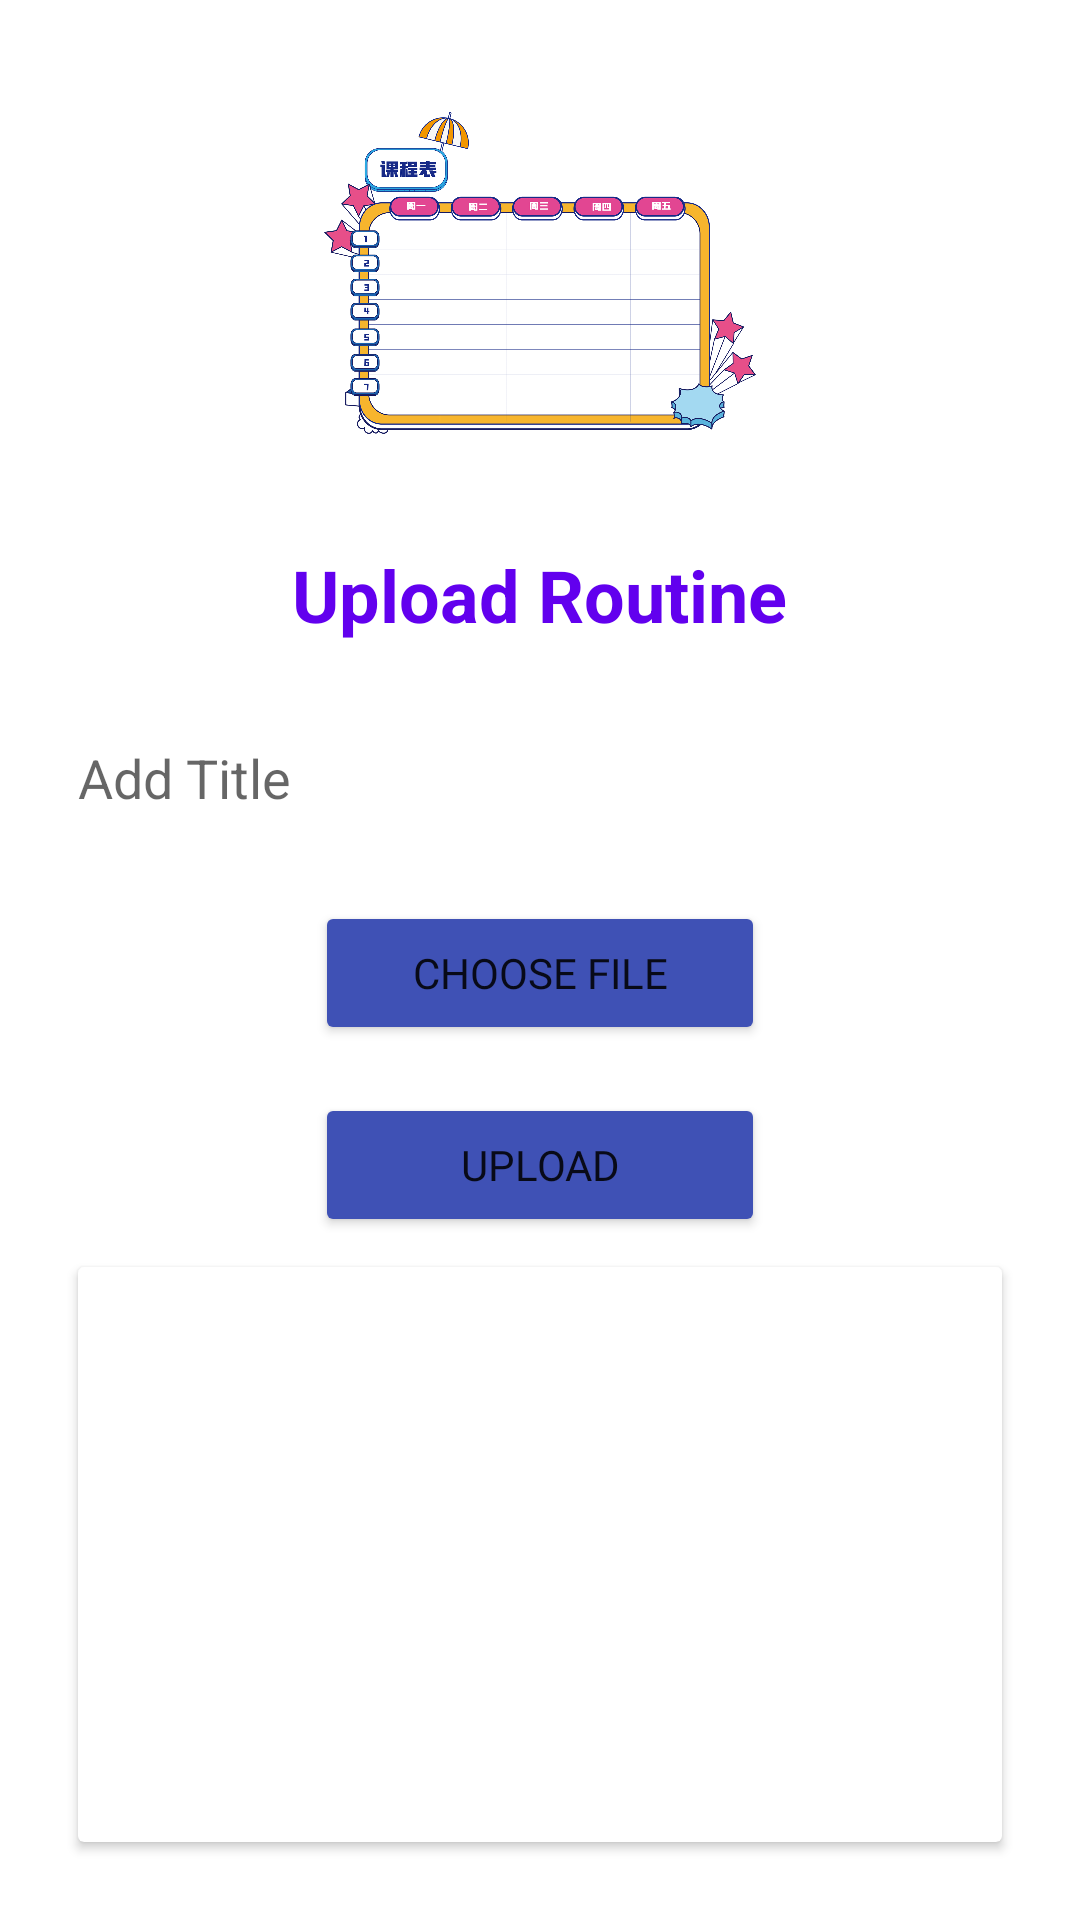

Here is an Android app screen rendered from its layout file. Give the layout XML and the strings, colors and styles it references.
<!-- AndroidManifest.xml: application theme Theme.MaterialComponents.Light.NoActionBar -->
<!-- res/layout/activity_routine.xml -->
<LinearLayout xmlns:android="http://schemas.android.com/apk/res/android"
    android:background="@drawable/white_background"
    android:layout_width="match_parent"
    android:layout_height="match_parent"
    android:orientation="vertical"
    android:padding="16dp">

    <ImageView
        android:id="@+id/imageView"
        android:layout_width="150dp"
        android:layout_height="150dp"
        android:src="@drawable/routine_image"
        android:layout_gravity="center"/>

    <TextView
        android:id="@+id/titleTextView"
        android:layout_width="wrap_content"
        android:layout_height="wrap_content"
        android:text="Upload Routine"
        android:textColor="@color/purple_500"
        android:textSize="24sp"
        android:textStyle="bold"
        android:layout_marginTop="16dp"
        android:layout_gravity="center"/>


    <EditText
        android:id="@+id/AddTitle"
        android:layout_width="match_parent"
        android:layout_height="50dp"
        android:layout_marginTop="20dp"
        android:background="@color/white"
        android:hint="Add Title"
        android:padding="10dp"
        android:textColor="@color/black"
        android:textColorHighlight="@color/purple_500" />

    <Button
        android:id="@+id/chooseFileButton"
        android:layout_width="150dp"
        android:layout_height="wrap_content"
        android:text="Choose File"
        android:layout_marginTop="16dp"
        android:layout_gravity="center"
        android:backgroundTint="#3F51B5"
        android:fontFamily="@font/artifika"
        android:padding="5dp" />

    <Button
        android:id="@+id/uploadButton"
        android:layout_width="150dp"
        android:layout_height="wrap_content"
        android:text="Upload"
        android:layout_marginTop="16dp"
        android:layout_gravity="center"
        android:backgroundTint="#3F51B5"
        android:fontFamily="@font/artifika"
        android:padding="5dp"/>

    <androidx.cardview.widget.CardView
        android:layout_width="match_parent"
        android:layout_height="match_parent"
        android:layout_margin="10dp">

        <ImageView
            android:id="@+id/showImage"
            android:layout_width="match_parent"
            android:layout_height="match_parent"
            android:scaleType="centerCrop" />
    </androidx.cardview.widget.CardView>


</LinearLayout>
<!-- resources referenced by this layout -->
<resources>
  <color name="black">#FF000000</color>
  <color name="purple_500">#FF6200EE</color>
  <color name="white">#FFFFFFFF</color>
  <!-- drawable routine_image: png bitmap (drawable, 284630 bytes) -->
</resources>
